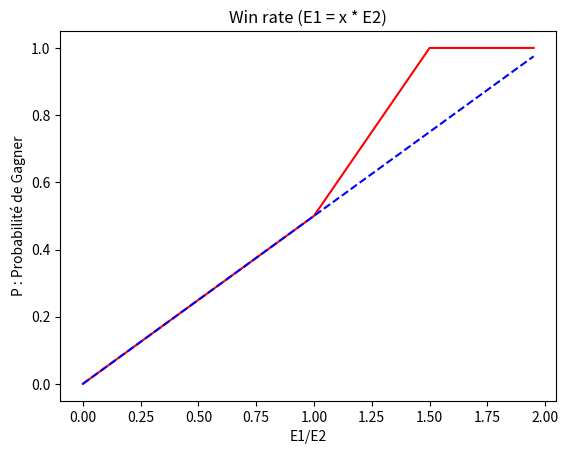

Write Python code to recreate this figure.
"""
Run it to see the graph.

CMD : python battle_winrate_plot.py
"""
import numpy as np
import matplotlib.pyplot as plot


def winrate(x):
    if x < 1:
        return x / 2
    elif x == 1:
        return 0.5
    else:
        return min(1, x - 0.5)


def intuitive(x):
    return x / 2


x1 = np.arange(0.0, 2.0, 0.05)

winrate_x1 = [winrate(x) for x in x1]
intuitive_x1 = [intuitive(x) for x in x1]

plot.plot(x1, winrate_x1, 'r', x1, intuitive_x1, 'b--')
plot.xlabel('E1/E2')
plot.ylabel('P : Probabilité de Gagner')
plot.title("Win rate (E1 = x * E2)")
plot.show()
